Image classification data set "dataset" (shreyashreya07/Citrus-Disease-Detection-System-MobileNetV2 on GitHub). Class labels (4): black spot, canker, greening, healthy.

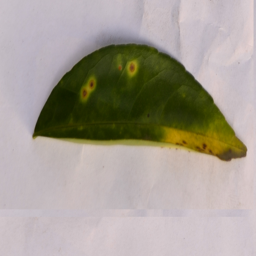
Label: canker

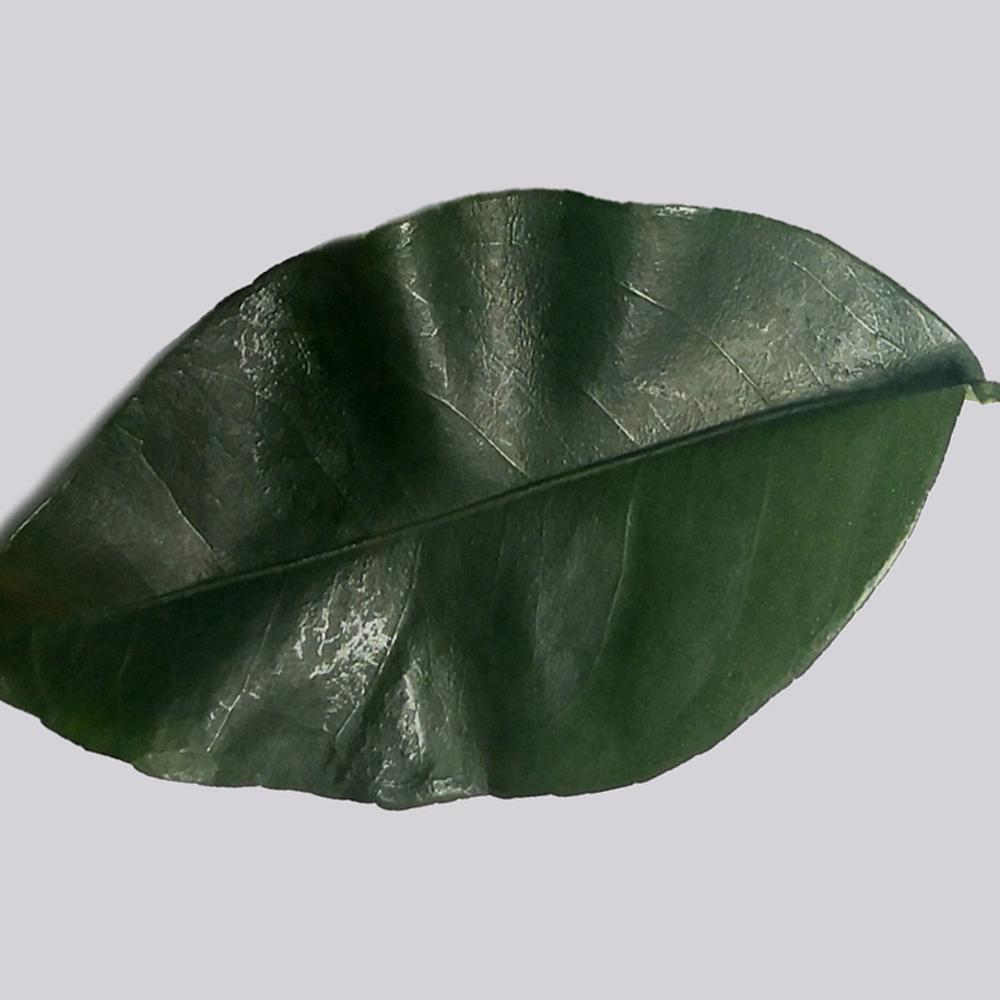
Label: healthy

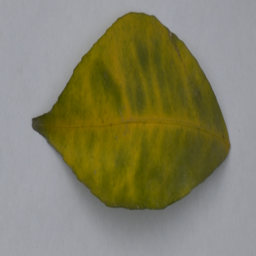
Label: greening

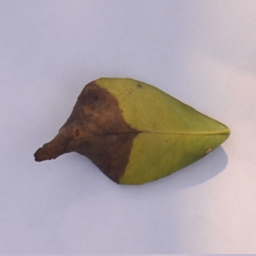
Label: black spot

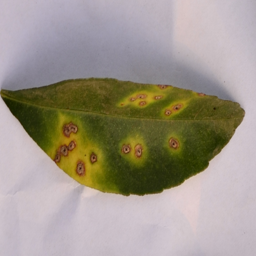
Label: canker

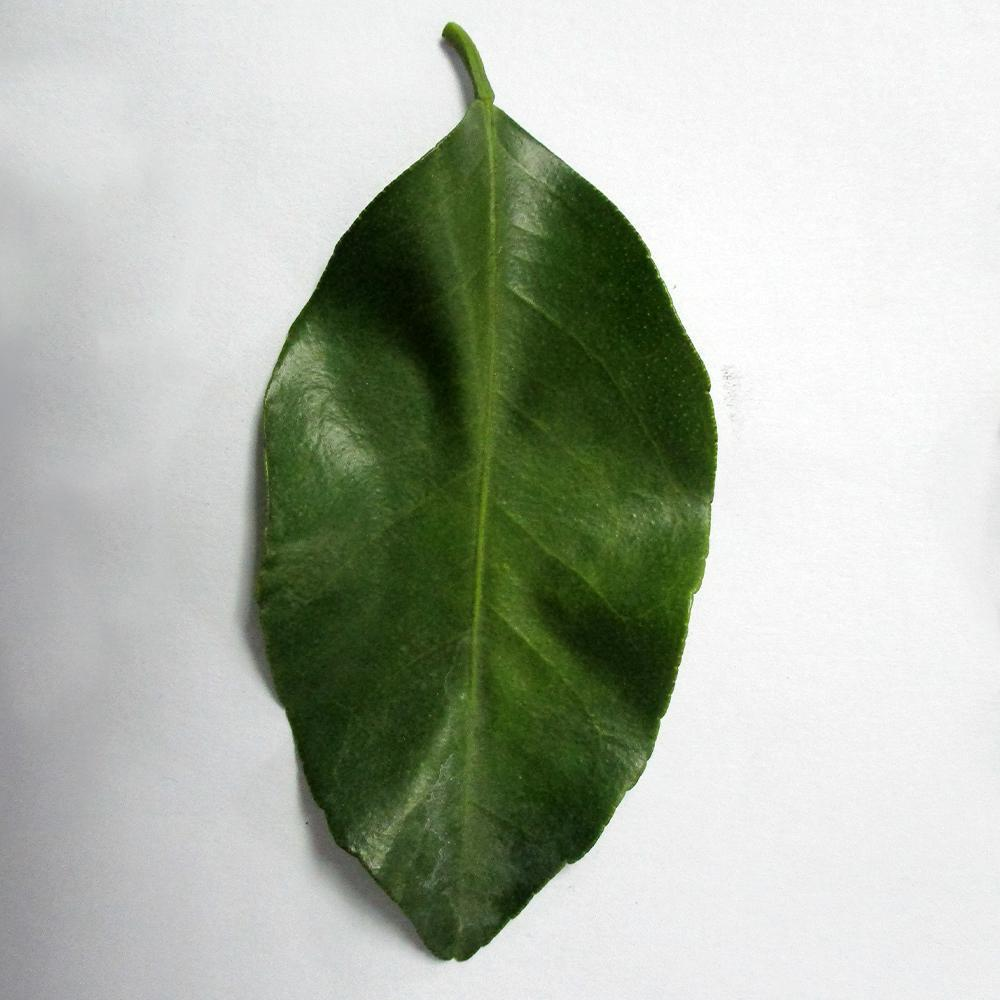
Label: healthy
